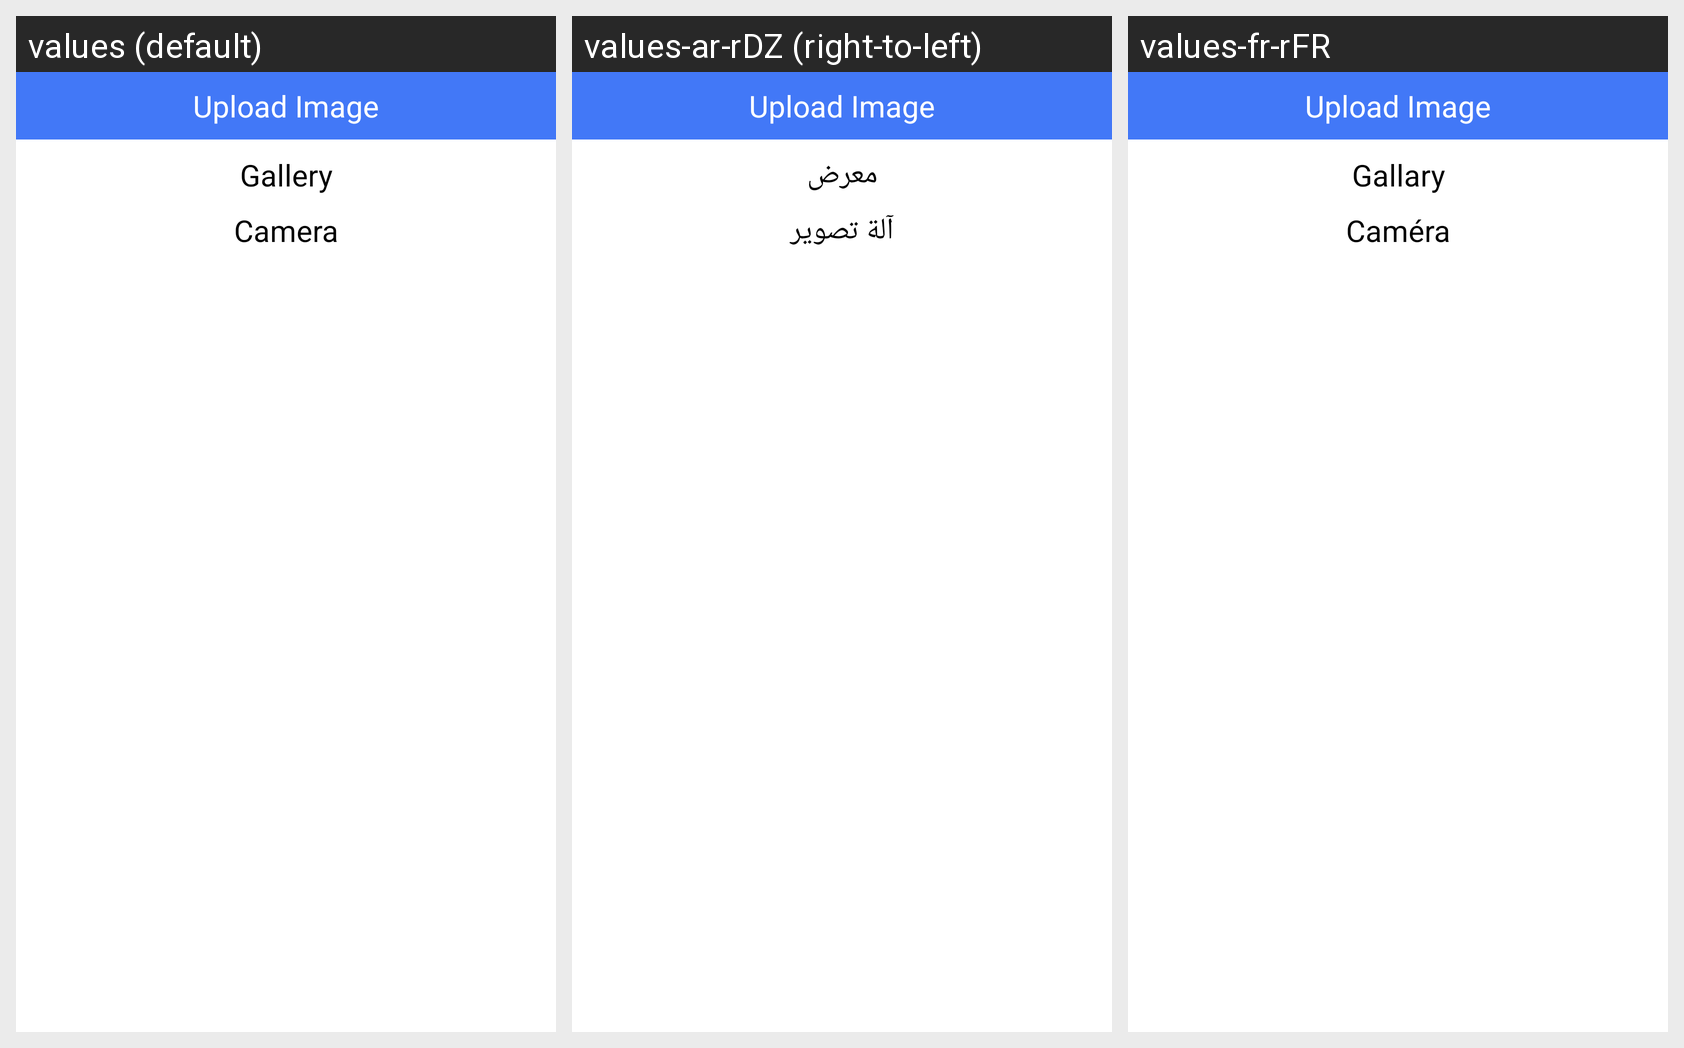

The same Android screen rendered under several of its app's locales, left to right. List the strings drawn on it with the default value and each locale's translation.
Android screen res/layout/upload_image.xml rendered under 3 locales, left to right: values (default), values-ar-rDZ (right-to-left), values-fr-rFR. Device: Nexus 5 (rendered at 1080×1920; each locale shown at half size, 540×960, under a caption strip naming it); theme Theme.FindADoct.
Strings drawn on this screen, with the default value and each locale's value (text and hints the layout hard-codes, and strings that could not be matched under every locale, appear in the picture but are not listed):

gallary
  values: Gallery
  values-ar-rDZ: معرض
  values-fr-rFR: Gallary

camera
  values: Camera
  values-ar-rDZ: آلة تصوير
  values-fr-rFR: Caméra
